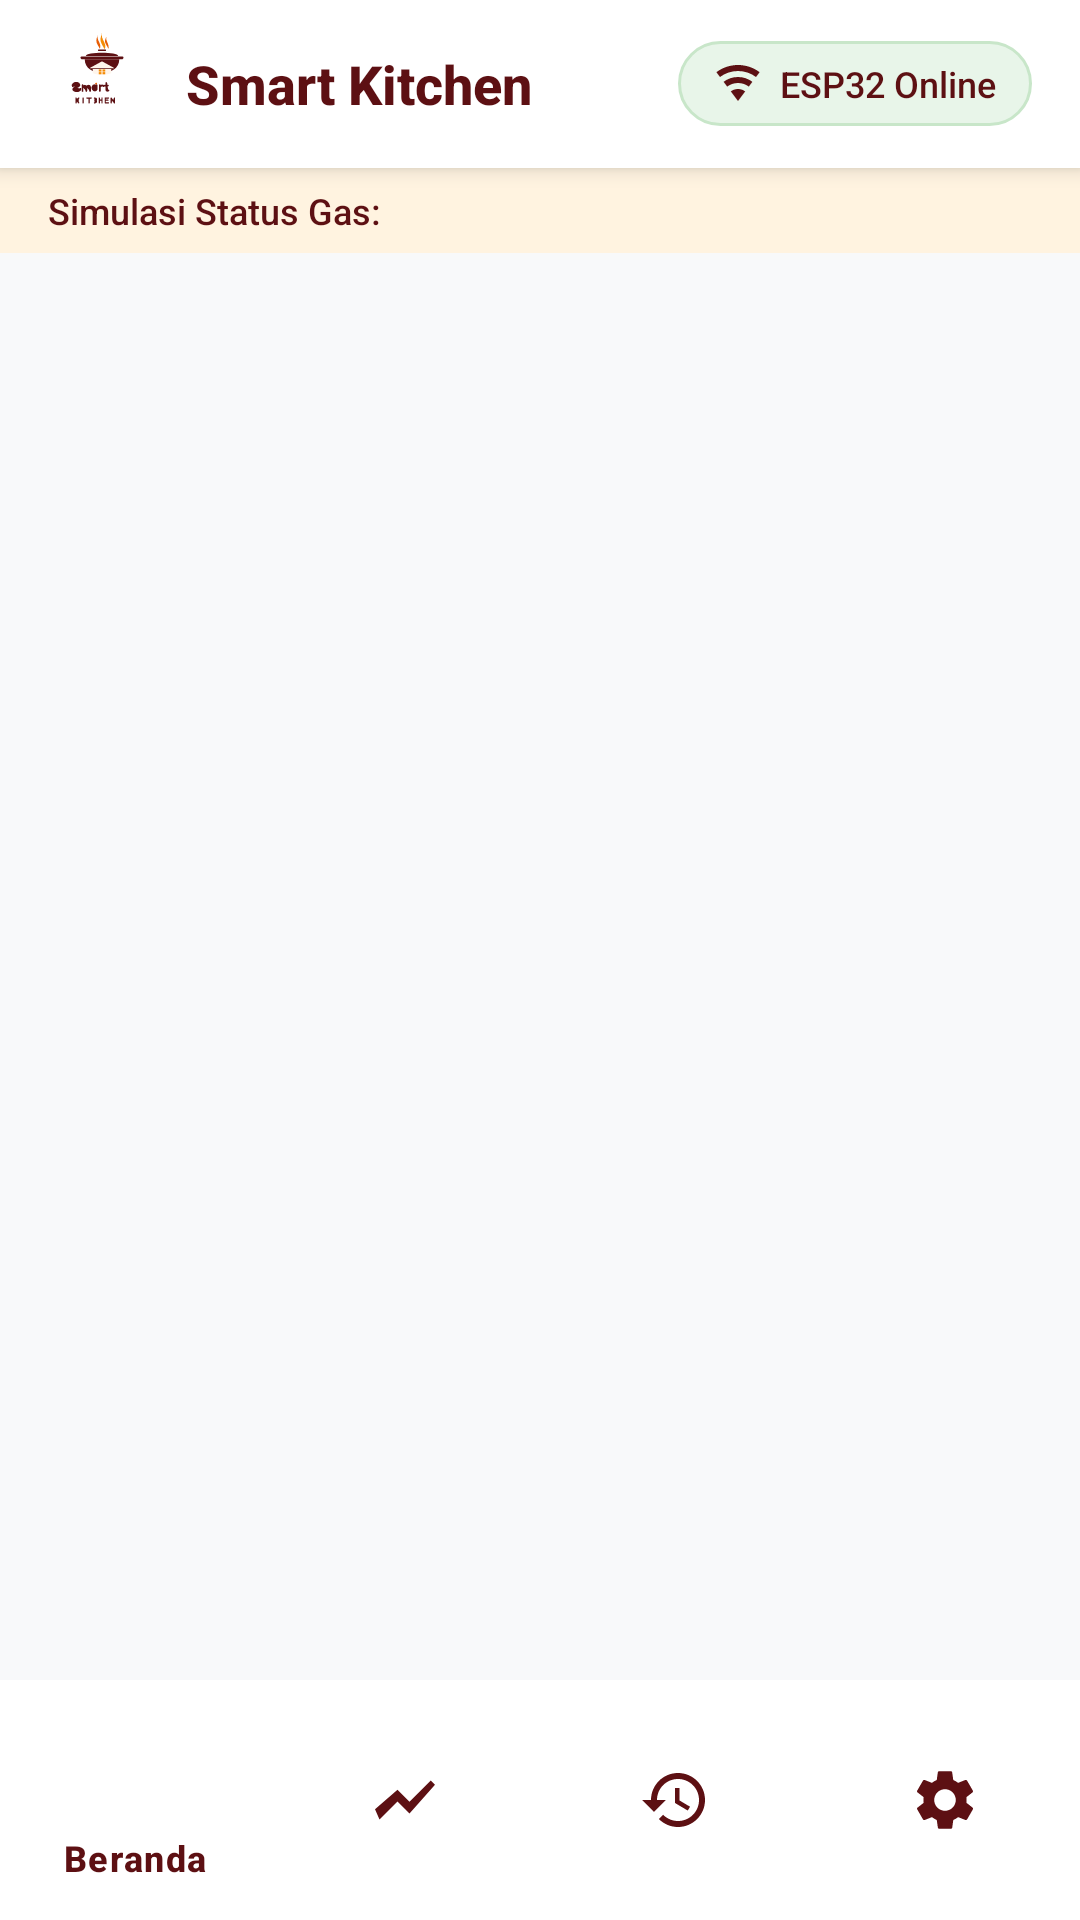

Write the Android layout XML for this screen, with the resource values it uses.
<!-- AndroidManifest.xml: application theme Theme.SmartKitchen -->
<!-- res/layout/activity_main.xml -->
<?xml version="1.0" encoding="utf-8"?>
<androidx.constraintlayout.widget.ConstraintLayout xmlns:android="http://schemas.android.com/apk/res/android"
    xmlns:app="http://schemas.android.com/apk/res-auto"
    xmlns:tools="http://schemas.android.com/tools"
    android:id="@+id/main"
    android:layout_width="match_parent"
    android:layout_height="match_parent"
    android:background="@color/app_bg"
    tools:context=".MainActivity">

    
    <LinearLayout
        android:id="@+id/header_bar"
        android:layout_width="match_parent"
        android:layout_height="wrap_content"
        android:background="@color/white"
        android:elevation="4dp"
        android:gravity="center_vertical"
        android:orientation="horizontal"
        android:paddingHorizontal="16dp"
        android:paddingVertical="10dp"
        app:layout_constraintEnd_toEndOf="parent"
        app:layout_constraintStart_toStartOf="parent"
        app:layout_constraintTop_toTopOf="parent">

        
        <ImageView
            android:layout_width="36dp"
            android:layout_height="36dp"
            android:contentDescription="@string/app_name"
            android:src="@drawable/ic_smart_kitchen_logo" />

        
        <TextView
            android:layout_width="0dp"
            android:layout_height="wrap_content"
            android:layout_marginStart="10dp"
            android:layout_weight="1"
            android:fontFamily="sans-serif-medium"
            android:text="@string/app_name"
            android:textColor="@color/brand_maroon"
            android:textSize="18sp"
            android:textStyle="bold" />

        
        <LinearLayout
            android:id="@+id/pill_esp32"
            android:layout_width="wrap_content"
            android:layout_height="wrap_content"
            android:background="@drawable/bg_header_pill"
            android:gravity="center_vertical"
            android:orientation="horizontal"
            android:paddingHorizontal="12dp"
            android:paddingVertical="6dp">

            <ImageView
                android:layout_width="16dp"
                android:layout_height="16dp"
                android:contentDescription="@string/cd_wifi"
                android:src="@drawable/ic_wifi_online" />

            <TextView
                android:layout_width="wrap_content"
                android:layout_height="wrap_content"
                android:layout_marginStart="6dp"
                android:fontFamily="sans-serif-medium"
                android:text="@string/esp32_online"
                android:textColor="@color/brand_maroon"
                android:textSize="12sp" />
        </LinearLayout>
    </LinearLayout>

    
    <LinearLayout
        android:id="@+id/simulation_bar"
        android:layout_width="match_parent"
        android:layout_height="wrap_content"
        android:background="#FFF3E0"
        android:gravity="center_vertical"
        android:orientation="horizontal"
        android:paddingHorizontal="16dp"
        android:paddingVertical="6dp"
        app:layout_constraintTop_toBottomOf="@id/header_bar">

        <TextView
            android:layout_width="0dp"
            android:layout_height="wrap_content"
            android:layout_weight="1"
            android:fontFamily="sans-serif-medium"
            android:text="@string/sim_label"
            android:textColor="@color/brand_maroon"
            android:textSize="12sp" />

        <com.google.android.material.button.MaterialButtonToggleGroup
            android:id="@+id/toggle_simulation"
            android:layout_width="wrap_content"
            android:layout_height="wrap_content"
            app:singleSelection="true">

            <Button
                android:id="@+id/btn_sim_normal"
                style="@style/Widget.MaterialComponents.Button.OutlinedButton"
                android:layout_width="wrap_content"
                android:layout_height="36dp"
                android:paddingHorizontal="10dp"
                android:text="@string/sim_normal"
                android:textColor="@color/status_normal_green"
                android:textSize="11sp" />

            <Button
                android:id="@+id/btn_sim_alert"
                style="@style/Widget.MaterialComponents.Button.OutlinedButton"
                android:layout_width="wrap_content"
                android:layout_height="36dp"
                android:paddingHorizontal="10dp"
                android:text="@string/sim_alert"
                android:textColor="@color/status_alert_red"
                android:textSize="11sp" />
        </com.google.android.material.button.MaterialButtonToggleGroup>
    </LinearLayout>

    
    <FrameLayout
        android:id="@+id/fragment_container"
        android:layout_width="match_parent"
        android:layout_height="0dp"
        app:layout_constraintBottom_toTopOf="@id/bottom_navigation"
        app:layout_constraintTop_toBottomOf="@id/simulation_bar" />

    
    <FrameLayout
        android:id="@+id/overlay_container"
        android:layout_width="match_parent"
        android:layout_height="match_parent"
        android:visibility="gone" />

    
    <com.google.android.material.bottomnavigation.BottomNavigationView
        android:id="@+id/bottom_navigation"
        android:layout_width="match_parent"
        android:layout_height="wrap_content"
        android:background="@color/white"
        app:elevation="8dp"
        app:itemIconTint="@color/brand_maroon"
        app:itemTextColor="@color/brand_maroon"
        app:layout_constraintBottom_toBottomOf="parent"
        app:menu="@menu/bottom_nav_menu" />

</androidx.constraintlayout.widget.ConstraintLayout>
<!-- resources referenced by this layout -->
<resources>
  <color name="app_bg">#F8F9FA</color>
  <color name="brand_maroon">#5D1013</color>
  <color name="status_alert_red">#D32F2F</color>
  <color name="status_normal_green">#2E7D32</color>
  <color name="white">#FFFFFFFF</color>
  <!-- drawable bg_header_pill (drawable) -->
  <?xml version="1.0" encoding="utf-8"?>
  <shape xmlns:android="http://schemas.android.com/apk/res/android"
      android:shape="rectangle">
      <solid android:color="#E8F5E9" />
      <corners android:radius="20dp" />
      <stroke
          android:width="1dp"
          android:color="#C8E6C9" />
  </shape>
  <!-- drawable ic_smart_kitchen_logo: vector/xml drawable (drawable, 3741 chars, omitted) -->
  <!-- drawable ic_wifi_online (drawable) -->
  <?xml version="1.0" encoding="utf-8"?>
  <vector xmlns:android="http://schemas.android.com/apk/res/android"
      android:width="20dp"
      android:height="20dp"
      android:viewportWidth="24"
      android:viewportHeight="24">
    <path
        android:fillColor="#5D1013"
        android:pathData="M12,3C7.95,3 4.21,4.34 1.2,6.6L3,9C5.5,7.12 8.62,6 12,6C15.38,6 18.5,7.12 21,9L22.8,6.6C19.79,4.34 16.05,3 12,3ZM12,9C9.3,9 6.81,9.89 4.8,11.4L6.6,13.8C8.12,12.67 10,12 12,12C14,12 15.88,12.67 17.4,13.8L19.2,11.4C17.19,9.89 14.7,9 12,9ZM12,15C10.65,15 9.4,15.45 8.4,16.2L12,21L15.6,16.2C14.6,15.45 13.35,15 12,15Z"/>
  </vector>
  <string name="app_name">Smart Kitchen</string>
  <string name="cd_wifi">WiFi</string>
  <string name="esp32_online">ESP32 Online</string>
  <string name="sim_alert">Gas Alert</string>
  <string name="sim_label">Simulasi Status Gas:</string>
  <string name="sim_normal">Normal</string>
  <style name="Theme.SmartKitchen" parent="Base.Theme.SmartKitchen" />
  <style name="Base.Theme.SmartKitchen" parent="Theme.Material3.DayNight.NoActionBar">
          <item name="colorPrimary">@color/brand_maroon</item>
          <item name="colorOnPrimary">@color/white</item>
          <item name="colorPrimaryContainer">@color/brand_cream</item>
          <item name="colorOnPrimaryContainer">@color/brand_maroon</item>
          <item name="colorSecondary">@color/brand_orange</item>
          <item name="android:statusBarColor">@color/brand_maroon</item>
          <item name="android:windowLightStatusBar">false</item>
      </style>
  <color name="brand_cream">#FFF5EB</color>
  <color name="brand_orange">#E85D04</color>
</resources>
